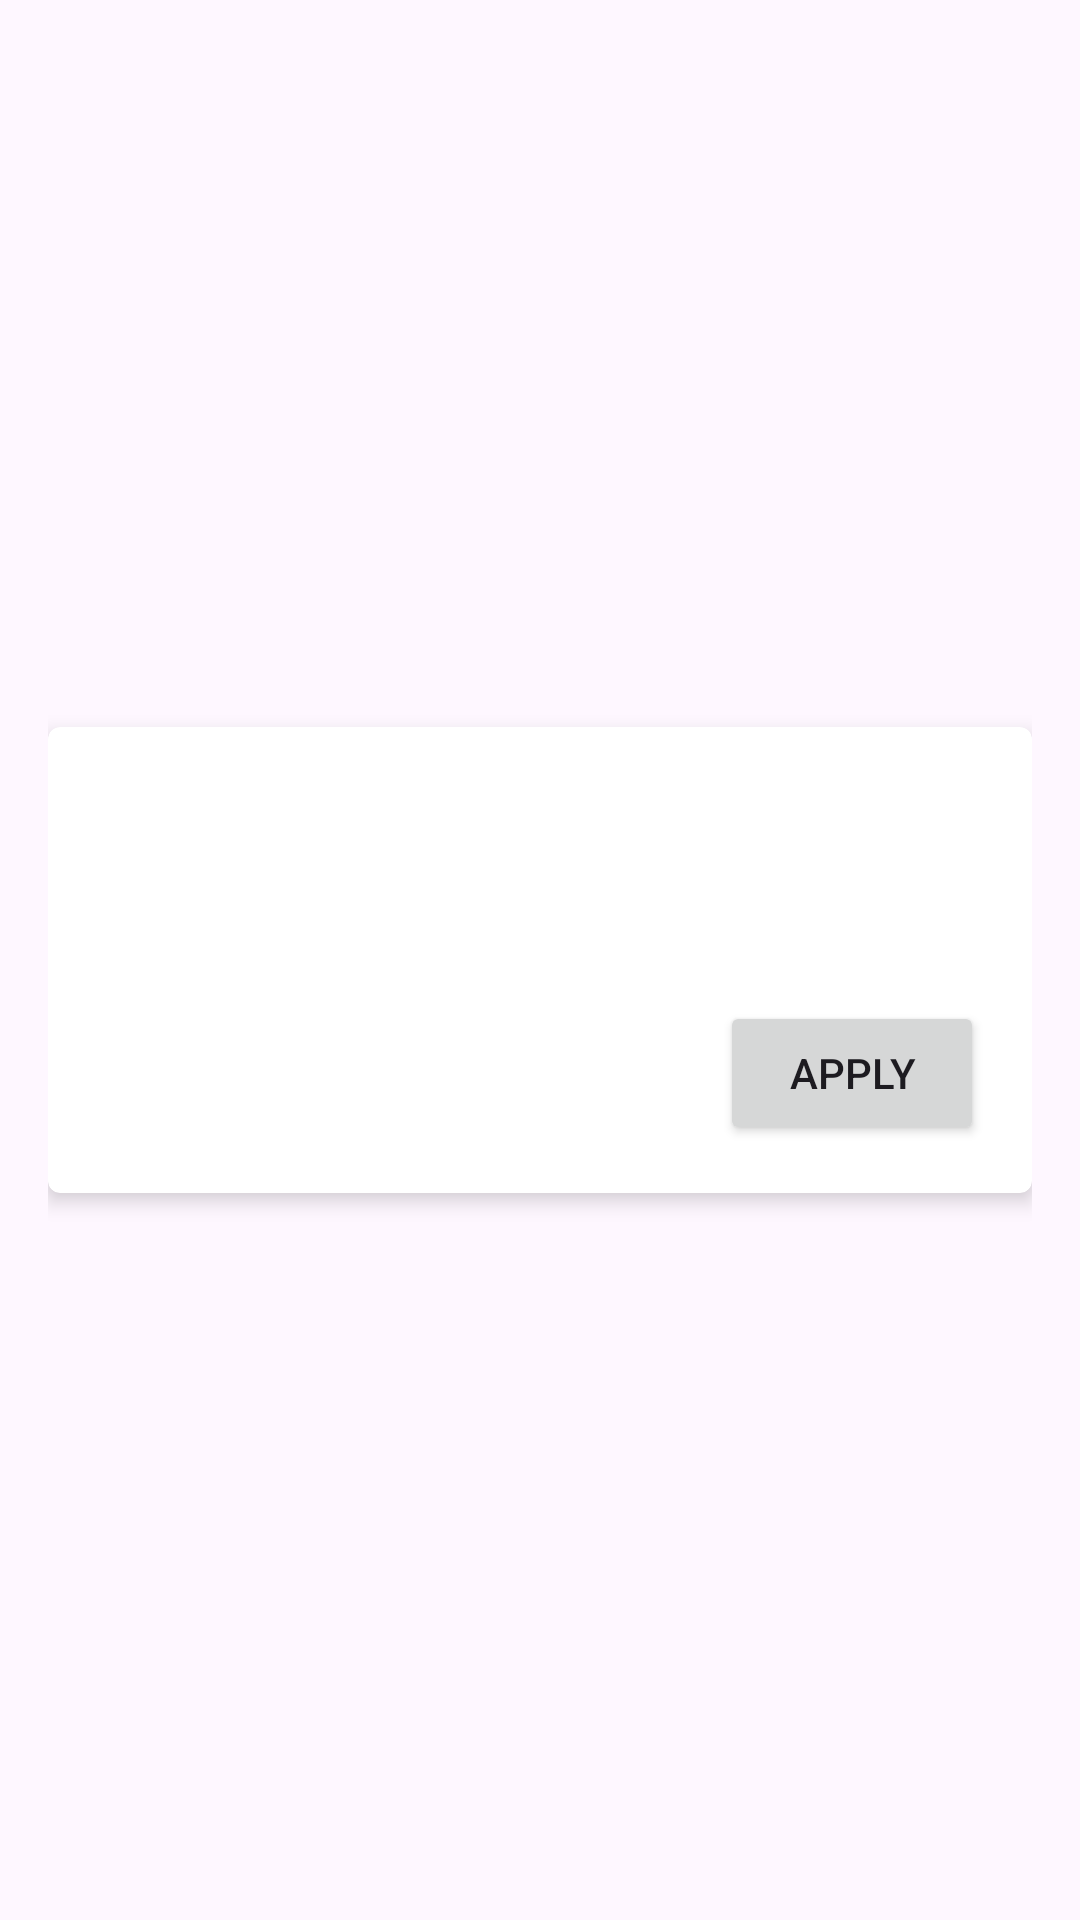

Reconstruct the res/layout file that produces this screen, plus the resources it refers to.
<!-- AndroidManifest.xml: application theme Theme.Workshop -->
<!-- res/layout/workshop_card_item.xml -->
<?xml version="1.0" encoding="utf-8"?>
<androidx.constraintlayout.widget.ConstraintLayout
    xmlns:android="http://schemas.android.com/apk/res/android"
    xmlns:app="http://schemas.android.com/apk/res-auto"
    xmlns:tools="http://schemas.android.com/tools"
    android:layout_width="match_parent"
    android:layout_height="wrap_content"
    android:padding="16dp">

    <androidx.cardview.widget.CardView
        android:id="@+id/workshopCardView"
        android:layout_width="match_parent"
        android:layout_height="wrap_content"
        app:cardCornerRadius="4dp"
        app:cardElevation="4dp"
        app:layout_constraintTop_toTopOf="parent"
        app:layout_constraintStart_toStartOf="parent"
        app:layout_constraintEnd_toEndOf="parent"
        app:layout_constraintBottom_toBottomOf="parent">

        <LinearLayout
            android:layout_width="match_parent"
            android:layout_height="wrap_content"
            android:orientation="vertical"
            android:padding="16dp">

            <TextView
                android:id="@+id/workshopTitle"
                android:layout_width="wrap_content"
                android:layout_height="wrap_content"
                android:layout_margin="8dp"
                android:textSize="18sp"
                android:textStyle="bold"
                tools:text="Workshop Title" />

            <TextView
                android:id="@+id/workshopDescription"
                android:layout_width="wrap_content"
                android:layout_height="wrap_content"
                android:layout_margin="8dp"
                tools:text="Workshop Description" />

            <Button
                android:id="@+id/applyButton"
                android:layout_width="wrap_content"
                android:layout_height="wrap_content"
                android:layout_gravity="end"
                android:text="Apply" />
        </LinearLayout>

    </androidx.cardview.widget.CardView>

</androidx.constraintlayout.widget.ConstraintLayout>
<!-- resources referenced by this layout -->
<resources>
  <style name="Theme.Workshop" parent="Base.Theme.Workshop" />
  <style name="Base.Theme.Workshop" parent="Theme.Material3.DayNight.NoActionBar">
          
          
      </style>
</resources>
